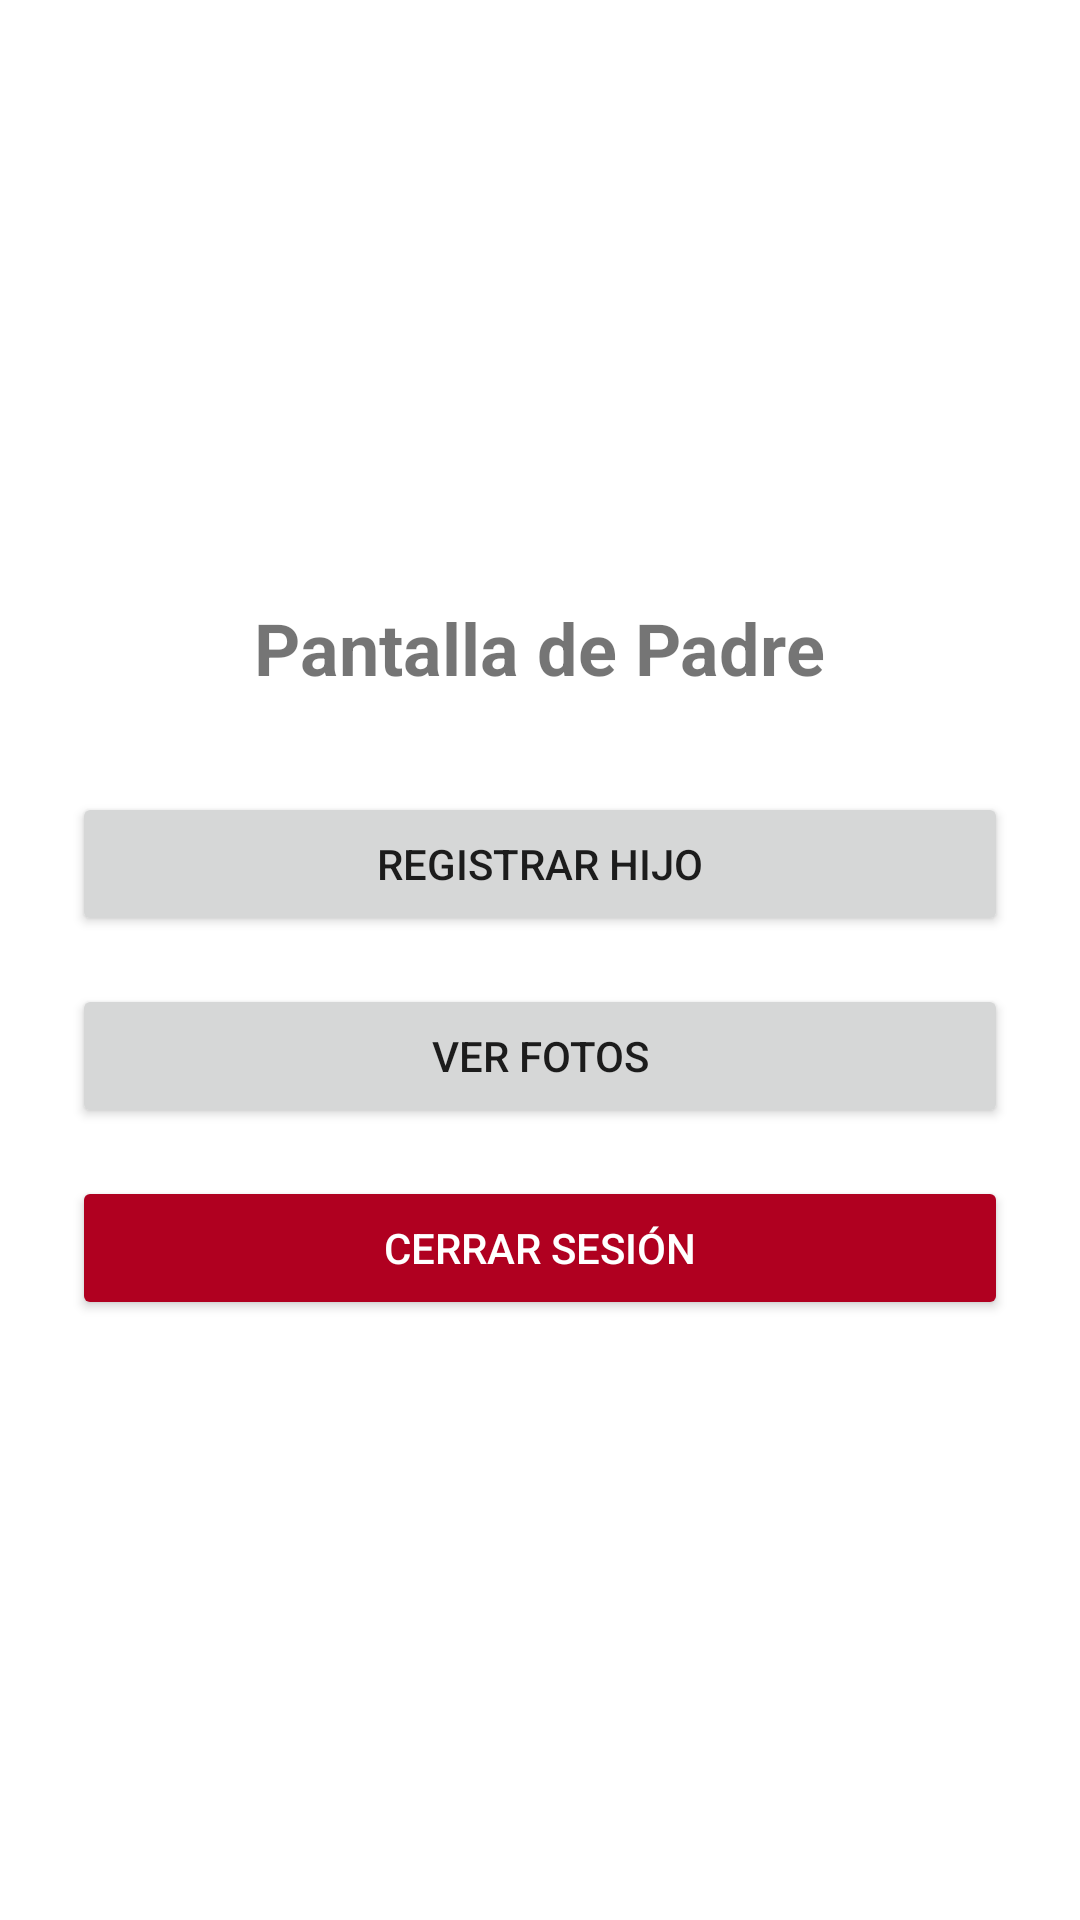

This screen was rendered from an Android layout file. Write that file and the resources it references.
<!-- AndroidManifest.xml: application theme Theme.PicShield -->
<!-- res/layout/activity_parent.xml -->
<?xml version="1.0" encoding="utf-8"?>
<androidx.constraintlayout.widget.ConstraintLayout xmlns:android="http://schemas.android.com/apk/res/android"
    android:layout_width="match_parent"
    android:layout_height="match_parent">



<LinearLayout xmlns:android="http://schemas.android.com/apk/res/android"
android:orientation="vertical"
android:padding="24dp"
android:gravity="center"
android:layout_width="match_parent"
android:layout_height="match_parent">


<TextView
    android:text="Pantalla de Padre"
    android:textSize="24sp"
    android:textStyle="bold"
    android:layout_marginBottom="32dp"
    android:layout_width="wrap_content"
    android:layout_height="wrap_content"/>
    
<Button
    android:id="@+id/btnRegisterChild"
    android:text="Registrar Hijo"
    android:layout_width="match_parent"
    android:layout_height="wrap_content"
    android:layout_marginBottom="16dp"/>
    
<Button
    android:id="@+id/btnViewPhotos"
    android:text="Ver Fotos"
    android:layout_width="match_parent"
    android:layout_height="wrap_content"/>

    
    <Button
        android:id="@+id/btnLogout"
        android:layout_width="match_parent"
        android:layout_height="wrap_content"
        android:text="Cerrar sesión"
        android:layout_marginTop="16dp"
        android:backgroundTint="@color/design_default_color_error"
        android:textColor="@android:color/white"
        android:padding="12dp"/>



</LinearLayout>
    </androidx.constraintlayout.widget.ConstraintLayout>
<!-- resources referenced by this layout -->
<resources>
  <style name="Theme.PicShield" parent="Theme.MaterialComponents.DayNight.DarkActionBar">
          
          <item name="colorPrimary">@color/purple_500</item>
          <item name="colorPrimaryVariant">@color/purple_700</item>
          <item name="colorOnPrimary">@color/white</item>
          
          <item name="colorSecondary">@color/teal_200</item>
          <item name="colorSecondaryVariant">@color/teal_700</item>
          <item name="colorOnSecondary">@color/black</item>
          
          <item name="android:statusBarColor">?attr/colorPrimaryVariant</item>
          
      </style>
  <color name="purple_500">#FF6200EE</color>
  <color name="purple_700">#FF3700B3</color>
  <color name="white">#FFFFFFFF</color>
  <color name="teal_200">#FF03DAC5</color>
  <color name="teal_700">#FF018786</color>
  <color name="black">#FF000000</color>
</resources>
